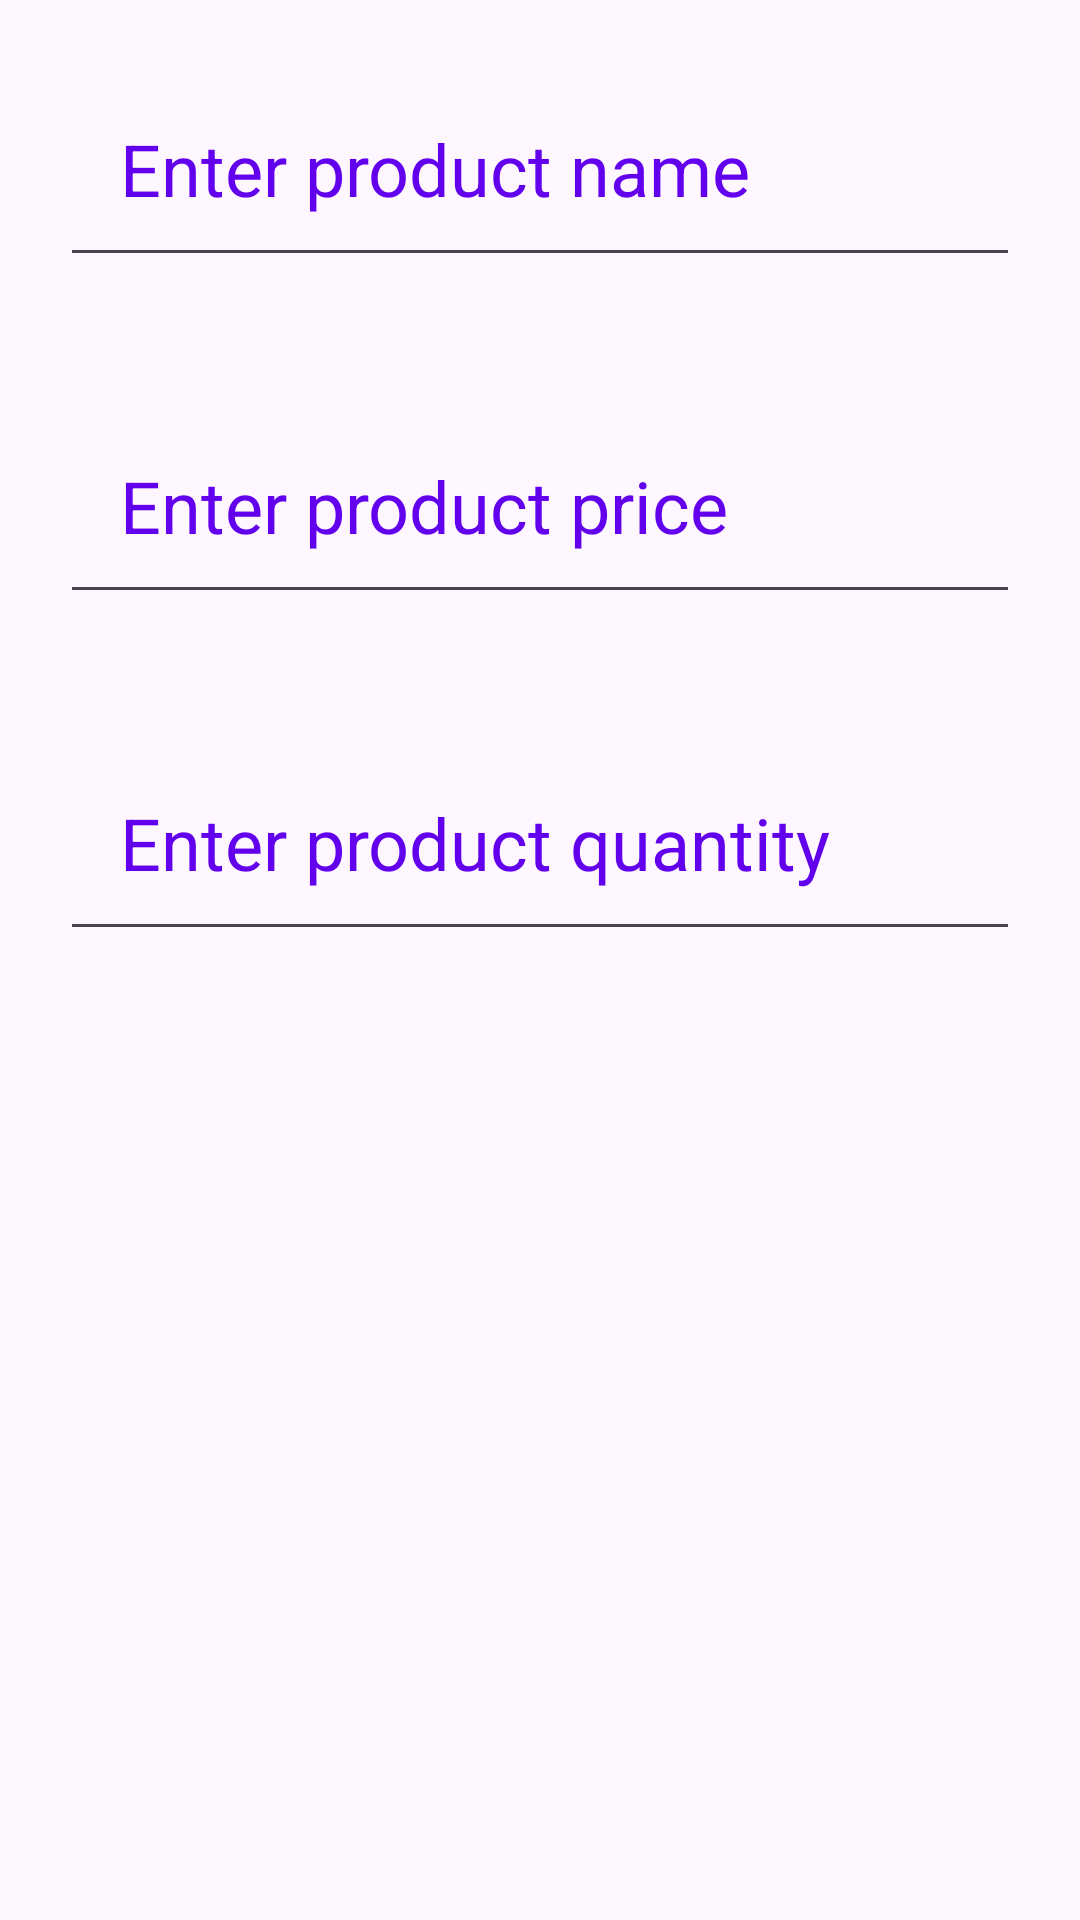

Produce the Android XML layout that renders to this screen, including the resource entries it uses.
<!-- AndroidManifest.xml: application theme Theme.DigitalStoreTracker -->
<!-- res/layout/add_product_alert_dialog.xml -->
<?xml version="1.0" encoding="utf-8"?>
<RelativeLayout xmlns:android="http://schemas.android.com/apk/res/android"
    android:layout_width="match_parent"
    android:layout_height="match_parent">

    <LinearLayout
        android:layout_width="match_parent"
        android:layout_height="wrap_content"
        android:orientation="vertical">

        <EditText
            android:layout_width="match_parent"
            android:layout_height="wrap_content"
            android:hint="Enter product name"
            android:textColorHint="@color/design_default_color_primary"
            android:layout_margin="20dp"
            android:padding="20dp"
            android:textSize="24sp"
            android:inputType="text"
            android:ems="10"
            android:textIsSelectable="true"
            android:autofillHints="name"
            android:id="@+id/productNameInp"/>

        <EditText
            android:layout_width="match_parent"
            android:layout_height="wrap_content"
            android:hint="Enter product price"
            android:textColorHint="@color/design_default_color_primary"
            android:layout_margin="20dp"
            android:padding="20dp"
            android:textSize="24sp"
            android:inputType="number"
            android:ems="10"
            android:textIsSelectable="true"
            android:autofillHints="name"
            android:id="@+id/productPriceInp"/>
        <EditText
            android:layout_width="match_parent"
            android:layout_height="wrap_content"
            android:hint="Enter product quantity"
            android:textColorHint="@color/design_default_color_primary"
            android:layout_margin="20dp"
            android:padding="20dp"
            android:textSize="24sp"
            android:inputType="number"
            android:ems="10"
            android:textIsSelectable="true"
            android:autofillHints="name"
            android:id="@+id/productQtyInp"/>
    </LinearLayout>
</RelativeLayout>
<!-- resources referenced by this layout -->
<resources>
  <style name="Theme.DigitalStoreTracker" parent="Base.Theme.DigitalStoreTracker" />
  <style name="Base.Theme.DigitalStoreTracker" parent="Theme.Material3.DayNight.NoActionBar">
          
          
      </style>
</resources>
